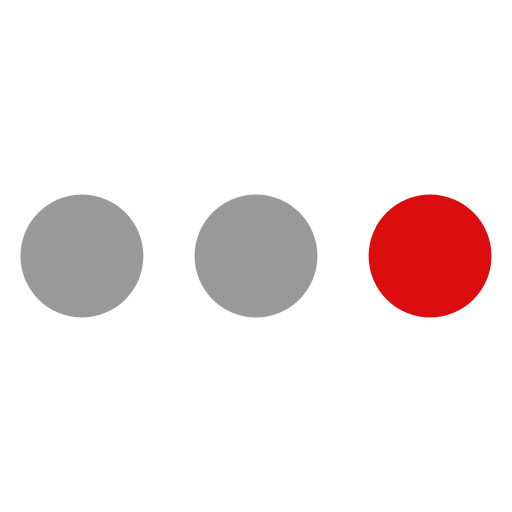
t = 0.00 s
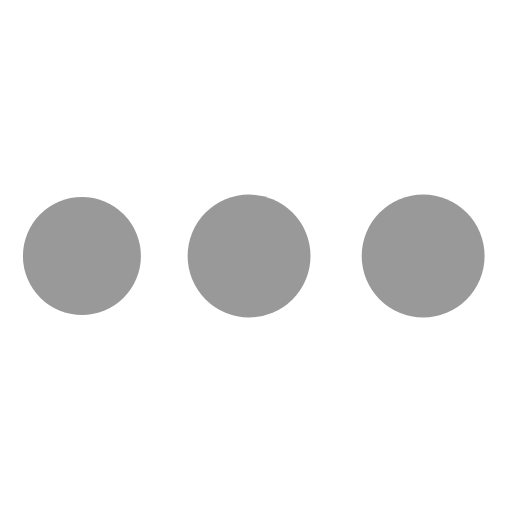
t = 0.24 s
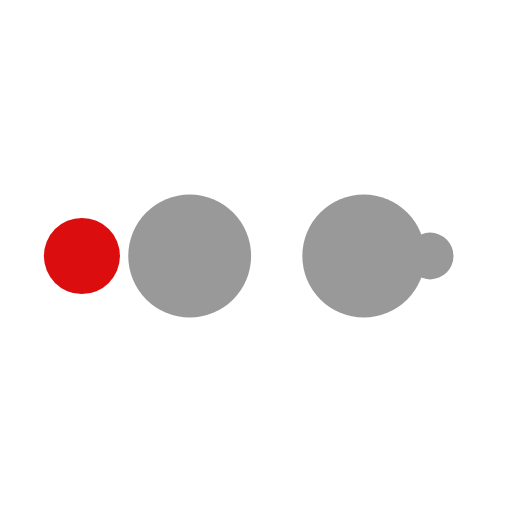
t = 0.41 s
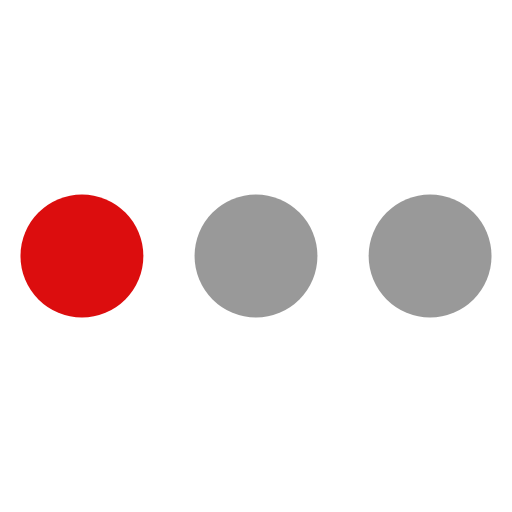
t = 0.65 s
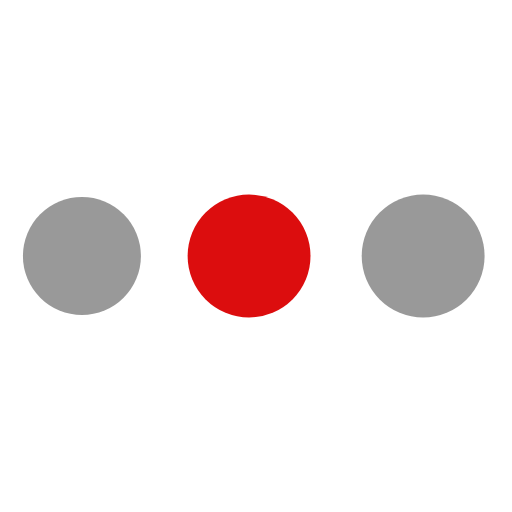
t = 0.89 s
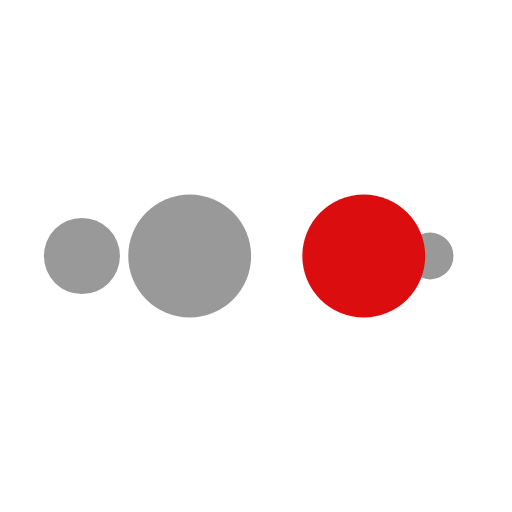
t = 1.06 s

The animated SVG that drew these frames (rendered in a browser with its animation timeline set to each time). Animation: 10 SMIL elements (animate=10); one cycle of 1.30 s, repeats indefinitely.

<svg width="200px"  height="200px"  xmlns="http://www.w3.org/2000/svg" viewBox="0 0 100 100" preserveAspectRatio="xMidYMid" class="lds-ellipsis" style="background: none;"><!--circle(cx="16",cy="50",r="10")--><circle cx="84" cy="50" r="0" fill="#DC0D0E"><animate attributeName="r" values="12;0;0;0;0" keyTimes="0;0.25;0.5;0.75;1" keySplines="0 0.5 0.5 1;0 0.5 0.5 1;0 0.5 0.5 1;0 0.5 0.5 1" calcMode="spline" dur="1.3s" repeatCount="indefinite" begin="0s"></animate><animate attributeName="cx" values="84;84;84;84;84" keyTimes="0;0.25;0.5;0.75;1" keySplines="0 0.5 0.5 1;0 0.5 0.5 1;0 0.5 0.5 1;0 0.5 0.5 1" calcMode="spline" dur="1.3s" repeatCount="indefinite" begin="0s"></animate></circle><circle cx="84" cy="50" r="2.02762" fill="#999999"><animate attributeName="r" values="0;12;12;12;0" keyTimes="0;0.25;0.5;0.75;1" keySplines="0 0.5 0.5 1;0 0.5 0.5 1;0 0.5 0.5 1;0 0.5 0.5 1" calcMode="spline" dur="1.3s" repeatCount="indefinite" begin="-0.65s"></animate><animate attributeName="cx" values="16;16;50;84;84" keyTimes="0;0.25;0.5;0.75;1" keySplines="0 0.5 0.5 1;0 0.5 0.5 1;0 0.5 0.5 1;0 0.5 0.5 1" calcMode="spline" dur="1.3s" repeatCount="indefinite" begin="-0.65s"></animate></circle><circle cx="78.2551" cy="50" r="12" fill="#999999"><animate attributeName="r" values="0;12;12;12;0" keyTimes="0;0.25;0.5;0.75;1" keySplines="0 0.5 0.5 1;0 0.5 0.5 1;0 0.5 0.5 1;0 0.5 0.5 1" calcMode="spline" dur="1.3s" repeatCount="indefinite" begin="-0.325s"></animate><animate attributeName="cx" values="16;16;50;84;84" keyTimes="0;0.25;0.5;0.75;1" keySplines="0 0.5 0.5 1;0 0.5 0.5 1;0 0.5 0.5 1;0 0.5 0.5 1" calcMode="spline" dur="1.3s" repeatCount="indefinite" begin="-0.325s"></animate></circle><circle cx="44.2551" cy="50" r="12" fill="#999999"><animate attributeName="r" values="0;12;12;12;0" keyTimes="0;0.25;0.5;0.75;1" keySplines="0 0.5 0.5 1;0 0.5 0.5 1;0 0.5 0.5 1;0 0.5 0.5 1" calcMode="spline" dur="1.3s" repeatCount="indefinite" begin="0s"></animate><animate attributeName="cx" values="16;16;50;84;84" keyTimes="0;0.25;0.5;0.75;1" keySplines="0 0.5 0.5 1;0 0.5 0.5 1;0 0.5 0.5 1;0 0.5 0.5 1" calcMode="spline" dur="1.3s" repeatCount="indefinite" begin="0s"></animate></circle><circle cx="16" cy="50" r="9.97238" fill="#DC0D0E"><animate attributeName="r" values="0;0;12;12;12" keyTimes="0;0.25;0.5;0.75;1" keySplines="0 0.5 0.5 1;0 0.5 0.5 1;0 0.5 0.5 1;0 0.5 0.5 1" calcMode="spline" dur="1.3s" repeatCount="indefinite" begin="0s"></animate><animate attributeName="cx" values="16;16;16;50;84" keyTimes="0;0.25;0.5;0.75;1" keySplines="0 0.5 0.5 1;0 0.5 0.5 1;0 0.5 0.5 1;0 0.5 0.5 1" calcMode="spline" dur="1.3s" repeatCount="indefinite" begin="0s"></animate></circle></svg>